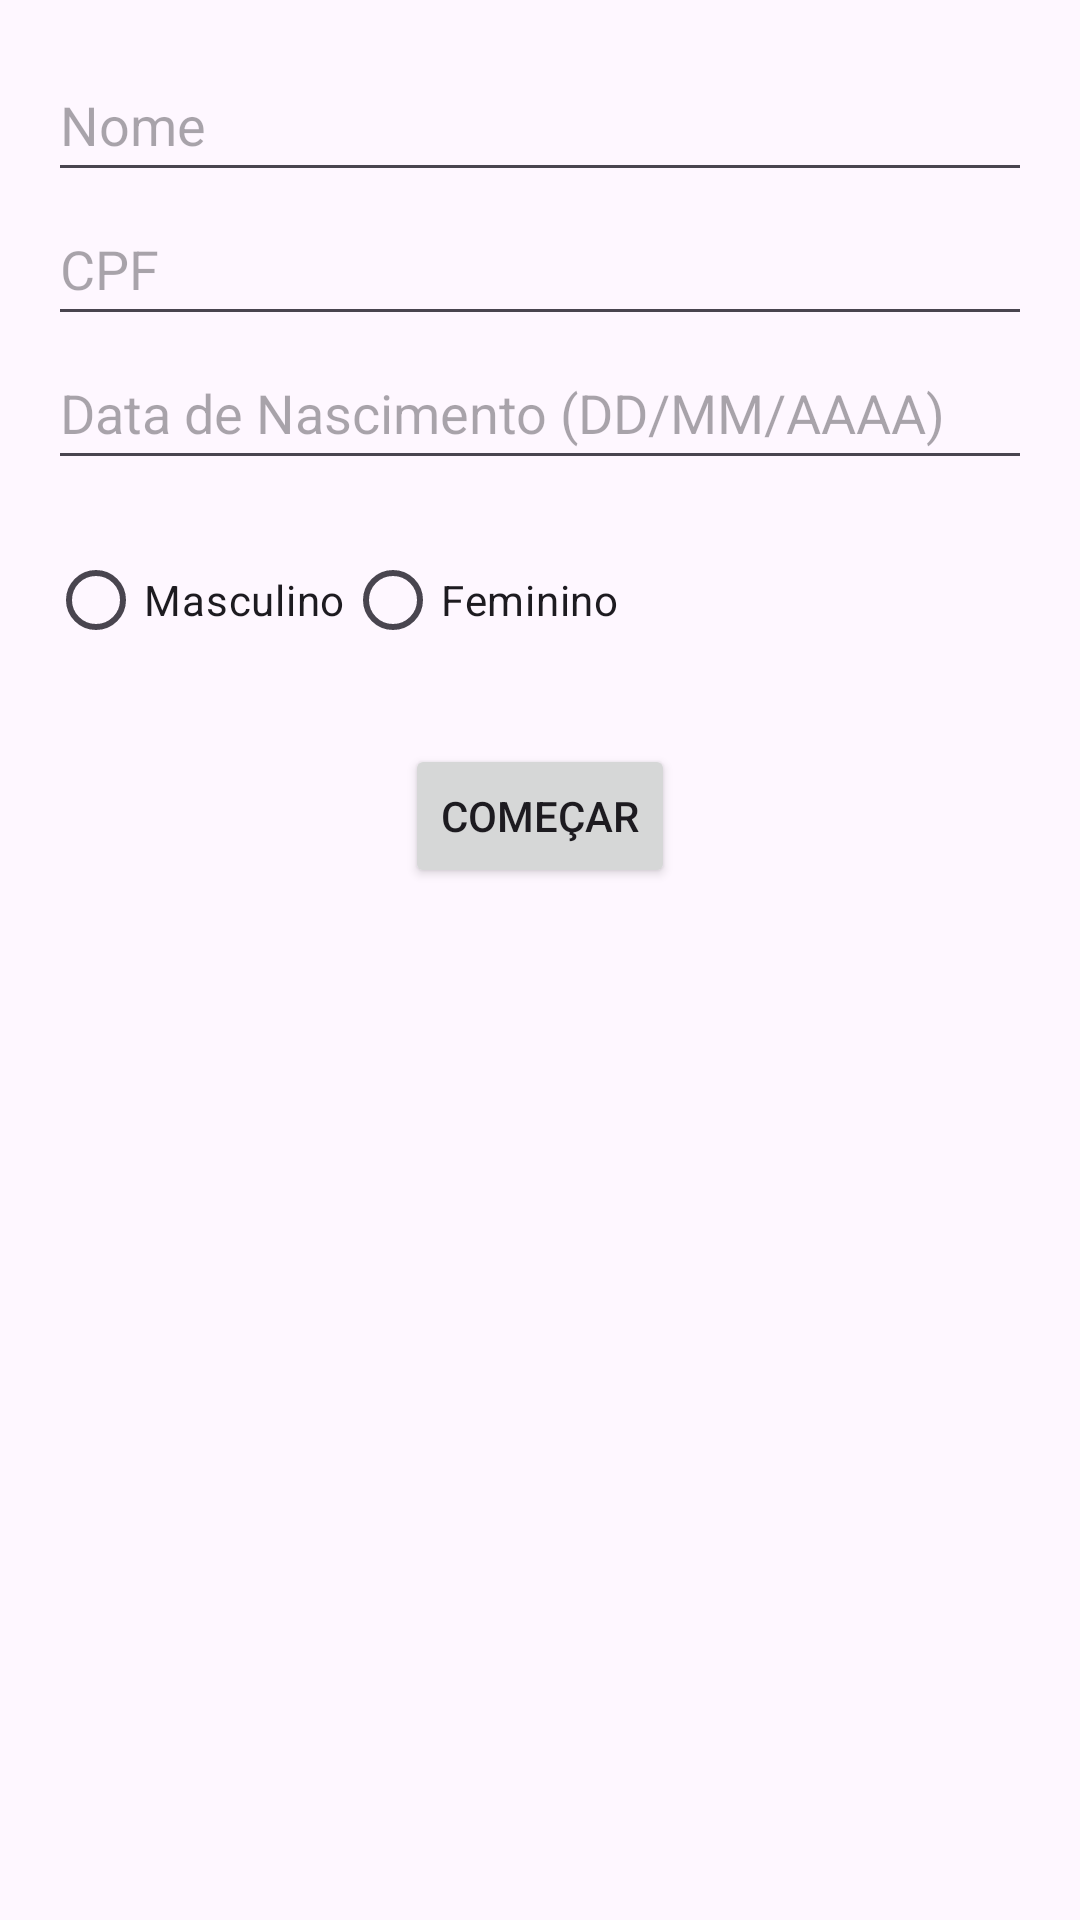

Layout XML and referenced resources for this Android screen:
<!-- AndroidManifest.xml: application theme Theme.ANCORA -->
<!-- res/layout/activity_main.xml -->
<?xml version="1.0" encoding="utf-8"?>
<ScrollView xmlns:android="http://schemas.android.com/apk/res/android"
    xmlns:tools="http://schemas.android.com/tools"
    android:layout_width="match_parent"
    android:layout_height="match_parent"
    android:padding="16dp">

    <LinearLayout
        android:layout_width="match_parent"
        android:layout_height="wrap_content"
        android:orientation="vertical">

        <EditText
            android:id="@+id/editTextNome"
            android:layout_width="match_parent"
            android:layout_height="wrap_content"
            android:minHeight="48dp"
            android:hint="Nome"
            android:inputType="textPersonName" />

        <EditText
            android:id="@+id/editTextCPF"
            android:layout_width="match_parent"
            android:layout_height="wrap_content"
            android:minHeight="48dp"
            android:hint="CPF"
            android:inputType="numberDecimal"
            android:maxLength="11" />

        <EditText
            android:id="@+id/editTextDataNascimento"
            android:layout_width="match_parent"
            android:layout_height="wrap_content"
            android:minHeight="48dp"
            android:hint="Data de Nascimento (DD/MM/AAAA)"
            android:inputType="date" />

        <RadioGroup
            android:id="@+id/radioGroupSexo"
            android:layout_width="match_parent"
            android:layout_height="wrap_content"
            android:layout_marginTop="16dp"
            android:orientation="horizontal">

            <RadioButton
                android:layout_width="wrap_content"
                android:layout_height="wrap_content"
                android:text="Masculino" />

            <RadioButton
                android:layout_width="wrap_content"
                android:layout_height="wrap_content"
                android:text="Feminino" />

        </RadioGroup>

        <Button
            android:id="@+id/buttonComecar"
            android:layout_width="wrap_content"
            android:layout_height="wrap_content"
            android:layout_gravity="center_horizontal"
            android:layout_marginTop="24dp"
            android:text="Começar" />

    </LinearLayout>
</ScrollView>
<!-- resources referenced by this layout -->
<resources>
  <style name="Theme.ANCORA" parent="Base.Theme.ANCORA" />
  <style name="Base.Theme.ANCORA" parent="Theme.Material3.DayNight.NoActionBar">
          
          
      </style>
</resources>
